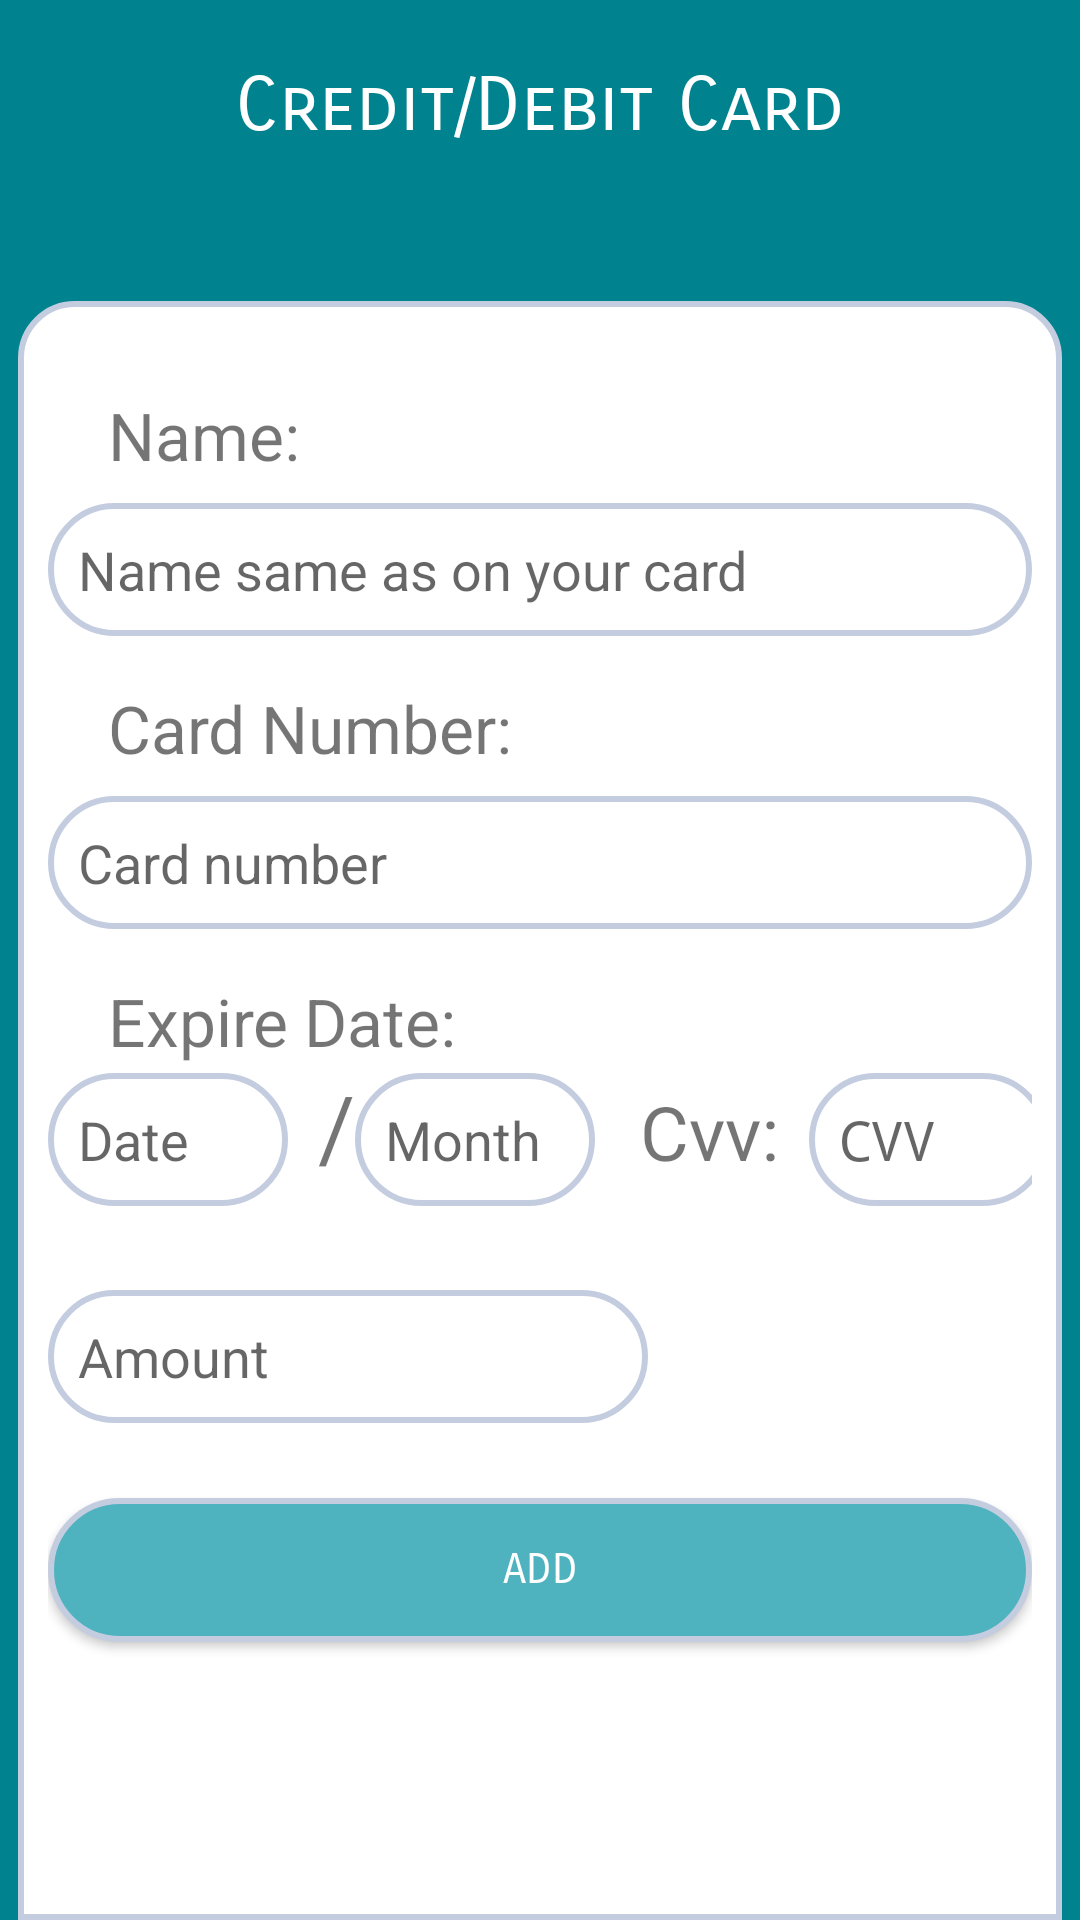

Produce the Android XML layout that renders to this screen, including the resource entries it uses.
<!-- AndroidManifest.xml: application theme AppTheme -->
<!-- res/layout/layout_credit_wallet.xml -->
<?xml version="1.0" encoding="utf-8"?>
<RelativeLayout android:layout_height="match_parent"
    android:layout_width="match_parent"
    xmlns:android="http://schemas.android.com/apk/res/android">
<LinearLayout
    android:layout_width="match_parent"
    android:layout_height="match_parent"
    android:orientation="vertical"
    android:background="@color/colorPrimary">
    <TextView
        android:layout_width="match_parent"
        android:layout_height="wrap_content"
        android:text="Credit/Debit Card"
        android:gravity="center"
        android:textColor="#fff"
        android:textSize="25dp"
        android:paddingTop="20dp"
        android:fontFamily="sans-serif-smallcaps"/>
<LinearLayout
    android:layout_width="match_parent"
    android:layout_height="match_parent"
    android:orientation="vertical"
    android:background="@drawable/mainlayout"
    android:layout_marginTop="50dp"
    android:layout_marginLeft="6dp"
    android:layout_marginRight="6dp"
    android:padding="10dp">



    <TextView
        android:layout_width="match_parent"
        android:layout_height="wrap_content"
        android:text="Name:"
        android:paddingLeft="20dp"
        android:paddingTop="20dp"
        android:textSize="22dp"/>

    <EditText
        android:id="@+id/dedttextcredit"
        android:layout_width="match_parent"
        android:layout_height="wrap_content"
        android:background="@drawable/edittextstyle"
        android:layout_marginTop="8dp"
        android:padding="10dp"
        android:hint="Name same as on your card"/>


    <TextView
        android:layout_width="match_parent"
        android:layout_height="wrap_content"
        android:text="Card Number:"
        android:textSize="22dp"
        android:paddingTop="16dp"
        android:paddingLeft="20dp"/>

    <EditText
        android:id="@+id/dedttextc"
        android:layout_width="match_parent"
        android:layout_height="wrap_content"
        android:numeric="integer"
        android:background="@drawable/edittextstyle"
        android:layout_marginTop="8dp"
        android:padding="10dp"
        android:maxLength="12"
        android:hint="Card number"
        />

    <TextView
        android:layout_width="match_parent"
        android:layout_height="wrap_content"
        android:text="Expire Date:"
        android:textSize="22dp"
        android:paddingTop="16dp"
        android:paddingLeft="20dp"/>
<LinearLayout
    android:layout_width="match_parent"
    android:layout_height="50dp"
   android:orientation="horizontal">
    <EditText
        android:id="@+id/dedtdate"
        android:layout_width="80dp"
        android:layout_height="wrap_content"
        android:inputType="number"
        android:maxLength="2"
        android:background="@drawable/edittextstyle"
        android:padding="10dp"
        android:hint="Date"
        />
    <TextView
        android:layout_width="wrap_content"
        android:layout_height="wrap_content"
        android:text="/"
        android:layout_marginLeft="10dp"
        android:textSize="30dp"/>
    <EditText
        android:id="@+id/dedtmonth"
        android:layout_width="80dp"
        android:layout_height="wrap_content"
        android:inputType="number"
        android:maxLength="4"
        android:background="@drawable/edittextstyle"
        android:padding="10dp"
        android:hint="Month"
        />

    <TextView
        android:layout_width="wrap_content"
        android:layout_height="wrap_content"
        android:text="Cvv:"
        android:layout_marginLeft="15dp"
        android:textSize="25dp"/>
    <EditText
        android:id="@+id/dedtcvv"
        android:layout_width="80dp"
        android:layout_height="wrap_content"
        android:inputType="numberPassword"
        android:maxLength="3"
        android:background="@drawable/edittextstyle"
        android:padding="10dp"
        android:layout_marginLeft="10dp"
        android:hint="CVV"
        />
</LinearLayout>

    <EditText
        android:id="@+id/dedtamount"
        android:layout_width="200dp"
        android:layout_height="wrap_content"
        android:inputType="number"
        android:background="@drawable/edittextstyle"
        android:layout_marginTop="25dp"
        android:padding="10dp"
        android:hint="Amount"
        />


    <Button
        android:layout_width="match_parent"
        android:layout_height="wrap_content"
        android:id="@+id/dbtncredit"
        android:text="Add"
        android:layout_marginTop="25dp"
        android:background="@drawable/buttonstyle_wallet"
        android:textColor="#fff"
        android:fontFamily="sans-serif-smallcaps"/>

</LinearLayout>
</LinearLayout>
    <ProgressBar
        android:layout_width="match_parent"
        android:layout_height="100dp"
        android:layout_centerInParent="true"
        android:id="@+id/dprogress"
        android:visibility="invisible" />
</RelativeLayout>
<!-- resources referenced by this layout -->
<resources>
  <color name="colorPrimary">#00838f</color>
  <!-- drawable buttonstyle_wallet (drawable-v24) -->
  <shape
      xmlns:android="http://schemas.android.com/apk/res/android"
      android:shape="rectangle"   >
  
      <solid
          android:color="#4fb3bf" >
      </solid>
  
      <stroke
          android:width="2dp"
          android:color="#C4CDE0" >
      </stroke>
  
      <padding
          android:left="5dp"
          android:top="5dp"
          android:right="5dp"
          android:bottom="5dp"    >
      </padding>
  
      <corners
          android:radius="200dp">
      </corners>
  
  </shape>
  <!-- drawable edittextstyle (drawable) -->
  <shape
      xmlns:android="http://schemas.android.com/apk/res/android"
      android:shape="rectangle"   >
  
      <solid
          android:color="#fff" >
      </solid>
  
      <stroke
          android:width="2dp"
          android:color="#C4CDE0" >
      </stroke>
  
      <padding
          android:left="5dp"
          android:top="5dp"
          android:right="5dp"
          android:bottom="5dp"    >
      </padding>
  
      <corners
          android:radius="200dp">
      </corners>
  
  </shape>
  <!-- drawable mainlayout (drawable) -->
  <shape
      xmlns:android="http://schemas.android.com/apk/res/android"
      android:shape="rectangle"   >
  
      <solid
          android:color="#fff" >
      </solid>
  
      <stroke
          android:width="2dp"
          android:color="#C4CDE0" >
      </stroke>
  
      <padding
          android:left="5dp"
          android:top="5dp"
          android:right="5dp"
          android:bottom="5dp"    >
      </padding>
  
      <corners
          android:topLeftRadius="18dp"
          android:topRightRadius="18dp">
      </corners>
  
  </shape>
  <style name="AppTheme" parent="Theme.AppCompat.Light.DarkActionBar">
          
          <item name="colorPrimary">#4fb3bf</item>
          <item name="colorPrimaryDark">#005662</item>
          <item name="colorAccent">#4fb3bf</item>
      </style>
</resources>
